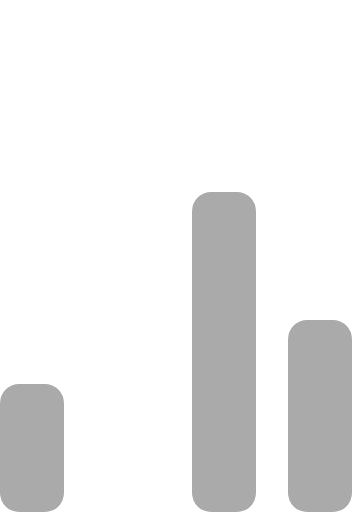
t = 0.00 s
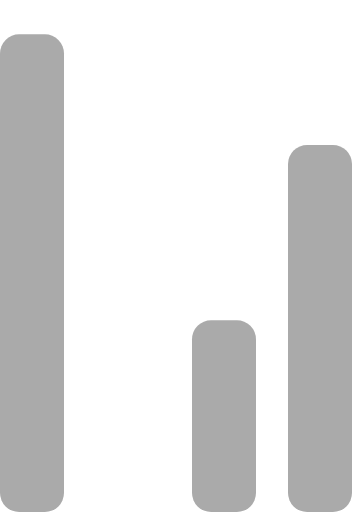
t = 0.72 s
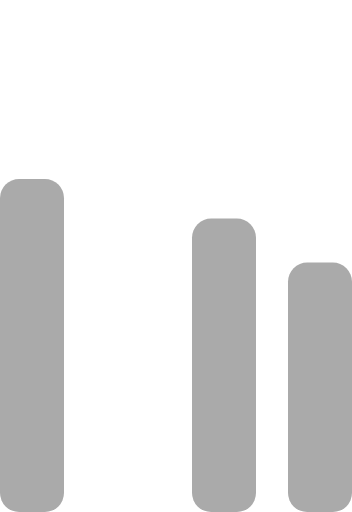
t = 1.43 s
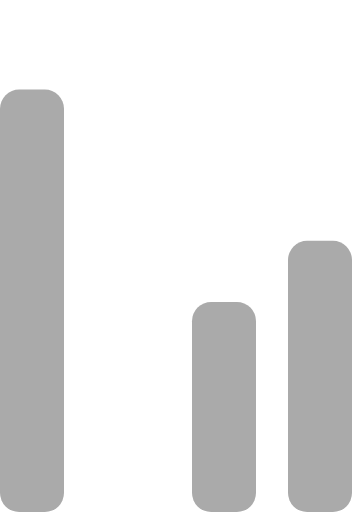
t = 2.15 s
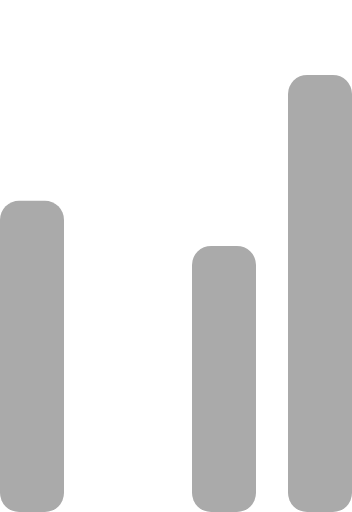
t = 2.87 s
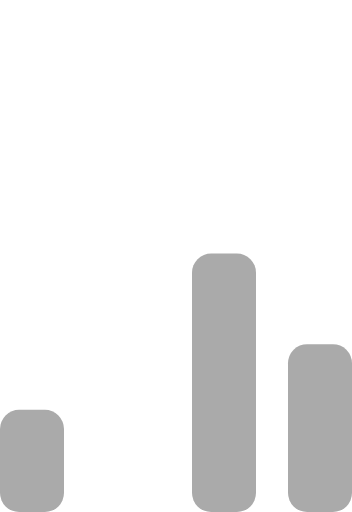
t = 3.58 s

The animated SVG that drew these frames (rendered in a browser with its animation timeline set to each time). Animation: 3 SMIL elements (animate=3); one cycle of 4.30 s, repeats indefinitely.


<svg width="55" height="80" viewBox="0 0 55 80" xmlns="http://www.w3.org/2000/svg" fill="#aaa">
    <g transform="matrix(1 0 0 -1 0 80)">
        <rect width="10" height="20" rx="3">
            <animate attributeName="height"
                 begin="0s" dur="4.3s"
                 values="20;45;57;80;64;32;66;45;64;23;66;13;64;56;34;34;2;23;76;79;20" calcMode="linear"
                 repeatCount="indefinite" />
        </rect>
        <!-- <rect x="15" width="10" height="80" rx="3">
            <animate attributeName="height"
                 begin="0s" dur="2s"
                 values="80;55;33;5;75;23;73;33;12;14;60;80" calcMode="linear"
                 repeatCount="indefinite" />
        </rect> -->
        <rect x="30" width="10" height="50" rx="3">
            <animate attributeName="height"
                 begin="0s" dur="1.4s"
                 values="50;34;78;23;56;23;34;76;80;54;21;50" calcMode="linear"
                 repeatCount="indefinite" />
        </rect>
        <rect x="45" width="10" height="30" rx="3">
            <animate attributeName="height"
                 begin="0s" dur="2s"
                 values="30;45;13;80;56;72;45;76;34;23;67;30" calcMode="linear"
                 repeatCount="indefinite" />
        </rect>
		<!-- <rect x="15" width="10" height="80" rx="3">
            <animate attributeName="height"
                 begin="0s" dur="2s"
                 values="80;55;33;5;75;23;73;33;12;14;60;80" calcMode="linear"
                 repeatCount="indefinite" />
        </rect> -->
    </g>
</svg>